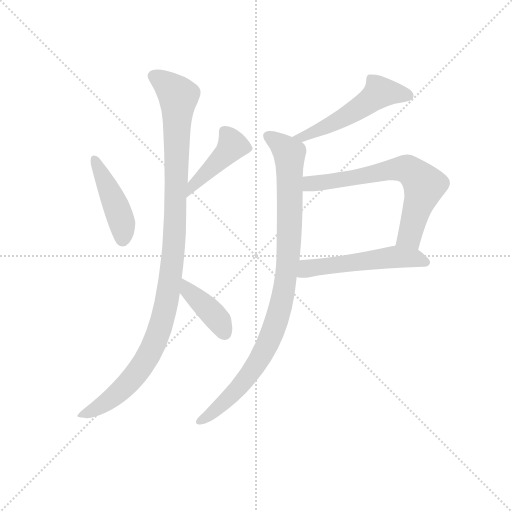
t = 0.00 s
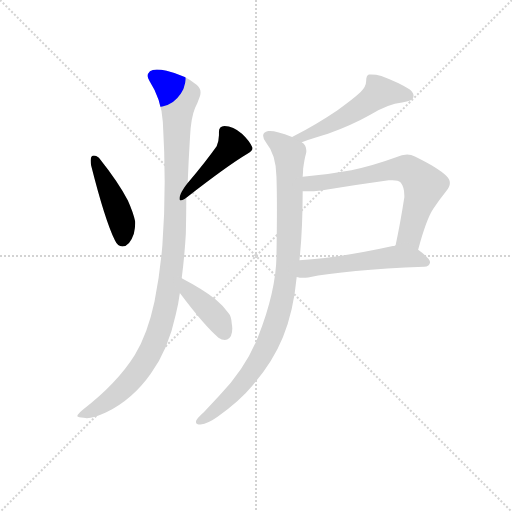
t = 1.32 s
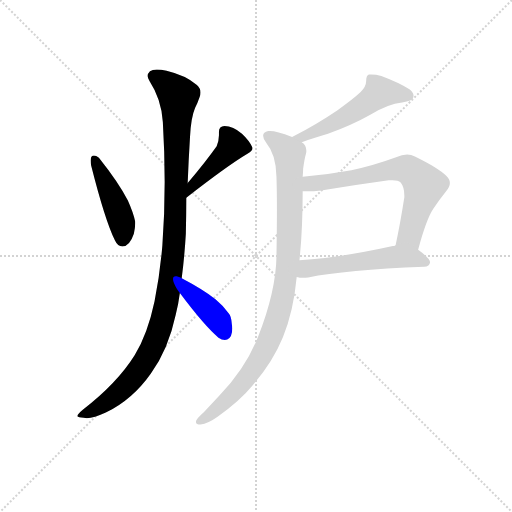
t = 2.64 s
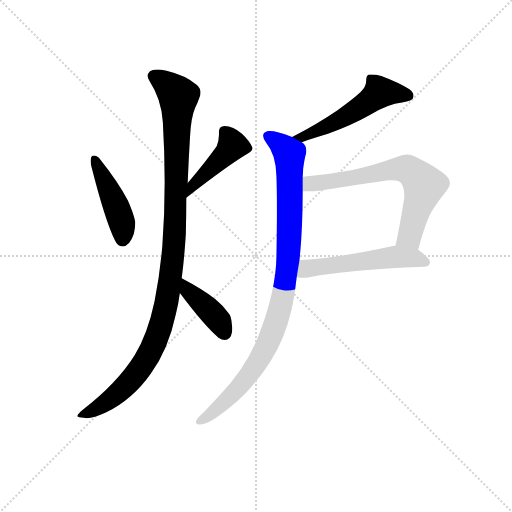
t = 3.96 s
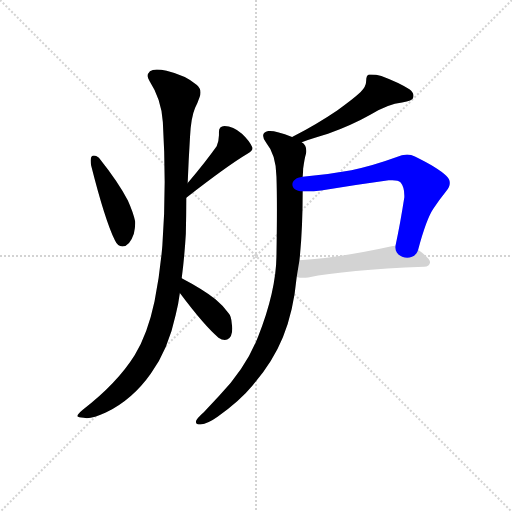
t = 5.27 s
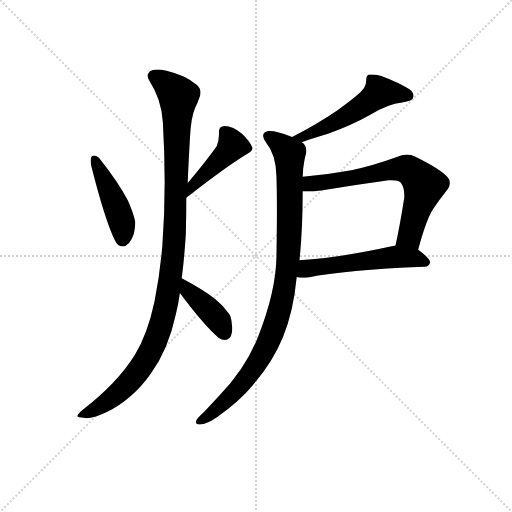
t = 6.59 s

The animated SVG that drew these frames (rendered in a browser with its animation timeline set to each time). Animation: 8 CSS @keyframes rules; one cycle of 6.59 s.

<svg version="1.1" viewBox="0 0 1024 1024" xmlns="http://www.w3.org/2000/svg">
  <g stroke="lightgray" stroke-dasharray="1,1" stroke-width="1" transform="scale(4, 4)">
    <line x1="0" y1="0" x2="256" y2="256"></line>
    <line x1="256" y1="0" x2="0" y2="256"></line>
    <line x1="128" y1="0" x2="128" y2="256"></line>
    <line x1="0" y1="128" x2="256" y2="128"></line>
  </g>
  <g transform="scale(0.92, -0.92) translate(60, -850)">
    <style type="text/css">
      
        @keyframes keyframes0 {
          from {
            stroke: blue;
            stroke-dashoffset: 444;
            stroke-width: 128;
          }
          59% {
            animation-timing-function: step-end;
            stroke: blue;
            stroke-dashoffset: 0;
            stroke-width: 128;
          }
          to {
            stroke: black;
            stroke-width: 1024;
          }
        }
        #make-me-a-hanzi-animation-0 {
          animation: keyframes0 0.611328125s both;
          animation-delay: 0s;
          animation-timing-function: linear;
        }
      
        @keyframes keyframes1 {
          from {
            stroke: blue;
            stroke-dashoffset: 428;
            stroke-width: 128;
          }
          58% {
            animation-timing-function: step-end;
            stroke: blue;
            stroke-dashoffset: 0;
            stroke-width: 128;
          }
          to {
            stroke: black;
            stroke-width: 1024;
          }
        }
        #make-me-a-hanzi-animation-1 {
          animation: keyframes1 0.5983072916666666s both;
          animation-delay: 0.611328125s;
          animation-timing-function: linear;
        }
      
        @keyframes keyframes2 {
          from {
            stroke: blue;
            stroke-dashoffset: 1097;
            stroke-width: 128;
          }
          78% {
            animation-timing-function: step-end;
            stroke: blue;
            stroke-dashoffset: 0;
            stroke-width: 128;
          }
          to {
            stroke: black;
            stroke-width: 1024;
          }
        }
        #make-me-a-hanzi-animation-2 {
          animation: keyframes2 1.1427408854166667s both;
          animation-delay: 1.2096354166666665s;
          animation-timing-function: linear;
        }
      
        @keyframes keyframes3 {
          from {
            stroke: blue;
            stroke-dashoffset: 403;
            stroke-width: 128;
          }
          57% {
            animation-timing-function: step-end;
            stroke: blue;
            stroke-dashoffset: 0;
            stroke-width: 128;
          }
          to {
            stroke: black;
            stroke-width: 1024;
          }
        }
        #make-me-a-hanzi-animation-3 {
          animation: keyframes3 0.5779622395833334s both;
          animation-delay: 2.352376302083333s;
          animation-timing-function: linear;
        }
      
        @keyframes keyframes4 {
          from {
            stroke: blue;
            stroke-dashoffset: 530;
            stroke-width: 128;
          }
          63% {
            animation-timing-function: step-end;
            stroke: blue;
            stroke-dashoffset: 0;
            stroke-width: 128;
          }
          to {
            stroke: black;
            stroke-width: 1024;
          }
        }
        #make-me-a-hanzi-animation-4 {
          animation: keyframes4 0.6813151041666666s both;
          animation-delay: 2.9303385416666665s;
          animation-timing-function: linear;
        }
      
        @keyframes keyframes5 {
          from {
            stroke: blue;
            stroke-dashoffset: 963;
            stroke-width: 128;
          }
          76% {
            animation-timing-function: step-end;
            stroke: blue;
            stroke-dashoffset: 0;
            stroke-width: 128;
          }
          to {
            stroke: black;
            stroke-width: 1024;
          }
        }
        #make-me-a-hanzi-animation-5 {
          animation: keyframes5 1.03369140625s both;
          animation-delay: 3.611653645833333s;
          animation-timing-function: linear;
        }
      
        @keyframes keyframes6 {
          from {
            stroke: blue;
            stroke-dashoffset: 679;
            stroke-width: 128;
          }
          69% {
            animation-timing-function: step-end;
            stroke: blue;
            stroke-dashoffset: 0;
            stroke-width: 128;
          }
          to {
            stroke: black;
            stroke-width: 1024;
          }
        }
        #make-me-a-hanzi-animation-6 {
          animation: keyframes6 0.8025716145833334s both;
          animation-delay: 4.645345052083333s;
          animation-timing-function: linear;
        }
      
        @keyframes keyframes7 {
          from {
            stroke: blue;
            stroke-dashoffset: 537;
            stroke-width: 128;
          }
          64% {
            animation-timing-function: step-end;
            stroke: blue;
            stroke-dashoffset: 0;
            stroke-width: 128;
          }
          to {
            stroke: black;
            stroke-width: 1024;
          }
        }
        #make-me-a-hanzi-animation-7 {
          animation: keyframes7 0.68701171875s both;
          animation-delay: 5.447916666666666s;
          animation-timing-function: linear;
        }
      
    </style>
    
      <path d="M 140 511 Q 137 508 137 501 Q 137 497 138 491 Q 168 372 190 327 Q 196 314 206 314 Q 222 315 231 342 Q 234 356 234 364 L 234 368 Q 230 387 218 414 Q 198 453 155 507 Q 149 512 144 512 Q 142 512 140 511 Z" fill="lightgray"></path>
    
      <path d="M 345 420 Q 435 490 477 515 Q 489 522 489 527 L 489 529 Q 482 544 466 559 Q 447 576 428 576 Q 416 575 416 564 L 416 556 Q 416 545 411 532 Q 387 498 348 452 C 329 429 321 402 345 420 Z" fill="lightgray"></path>
    
      <path d="M 293 317 Q 288 256 276 195 Q 261 124 233 78 Q 195 17 120 -41 Q 108 -51 108 -55 Q 110 -58 122 -58 Q 125 -59 129 -59 Q 144 -59 170 -47 Q 228 -19 268 38 Q 306 91 322 166 Q 328 189 331 213 L 335 245 Q 341 291 344 342 Q 345 384 345 420 L 348 452 Q 350 503 353 551 Q 355 594 364 615 Q 370 627 374 639 Q 376 644 376 649 Q 376 658 368 665 Q 344 686 302 696 Q 290 699 281 699 Q 271 699 266 695 Q 261 690 261 685 Q 261 680 265 674 Q 291 634 294 585 Q 298 518 298 455 Q 298 384 293 317 Z" fill="lightgray"></path>
    
      <path d="M 331 213 Q 385 141 415 116 Q 422 111 429 111 Q 431 111 434 112 Q 445 117 445 136 Q 445 140 444 145 Q 443 163 437 169 Q 427 184 409 199 Q 381 221 335 245 C 308 259 313 237 331 213 Z" fill="lightgray"></path>
    
      <path d="M 596 541 Q 620 549 653 559 Q 707 579 744 600 Q 784 624 814 627 Q 837 631 838 637 Q 839 640 839 642 Q 839 649 830 656 Q 809 670 769 685 Q 757 688 747 688 L 742 688 Q 736 686 736 674 Q 736 662 724 650 Q 707 634 673 610 Q 632 582 575 552 C 548 538 568 532 596 541 Z" fill="lightgray"></path>
    
      <path d="M 598 466 Q 599 476 599 483 Q 602 505 605 515 Q 606 519 606 522 Q 606 535 596 541 L 575 552 Q 541 565 527 565 L 523 565 Q 512 562 512 555 Q 512 548 519 539 Q 540 514 541 466 Q 542 438 542 395 Q 542 352 541 293 Q 540 217 501 118 Q 475 51 417 -10 L 383 -46 Q 367 -60 366 -66 L 366 -68 Q 366 -73 376 -73 Q 392 -71 413 -56 Q 462 -21 489 12 Q 533 63 555 117 Q 578 173 585 248 L 591 284 Q 598 350 598 434 L 598 466 Z" fill="lightgray"></path>
    
      <path d="M 849 307 Q 867 374 882 396 Q 896 417 909 433 Q 918 443 918 452 Q 918 461 910 468 Q 893 485 842 510 Q 834 514 825 514 Q 814 514 801 508 Q 749 489 704 480 Q 650 470 598 466 C 568 463 568 434 598 434 L 607 434 Q 622 434 638 436 Q 713 448 785 458 L 793 458 Q 806 458 811 453 Q 819 443 819 425 L 819 421 Q 810 363 800 317 C 794 288 841 278 849 307 Z" fill="lightgray"></path>
    
      <path d="M 862 270 Q 874 271 875 280 Q 874 289 849 307 C 826 325 826 325 800 317 Q 797 315 794 315 Q 681 290 591 284 C 561 282 556 254 585 248 Q 592 246 599 246 Q 604 246 610 247 Q 691 263 862 270 Z" fill="lightgray"></path>
    
    
      <clipPath id="make-me-a-hanzi-clip-0">
        <path d="M 140 511 Q 137 508 137 501 Q 137 497 138 491 Q 168 372 190 327 Q 196 314 206 314 Q 222 315 231 342 Q 234 356 234 364 L 234 368 Q 230 387 218 414 Q 198 453 155 507 Q 149 512 144 512 Q 142 512 140 511 Z"></path>
      </clipPath>
      <path clip-path="url(#make-me-a-hanzi-clip-0)" d="M 144 504 L 199 385 L 206 329" fill="none" id="make-me-a-hanzi-animation-0" stroke-dasharray="316 632" stroke-linecap="round"></path>
    
      <clipPath id="make-me-a-hanzi-clip-1">
        <path d="M 345 420 Q 435 490 477 515 Q 489 522 489 527 L 489 529 Q 482 544 466 559 Q 447 576 428 576 Q 416 575 416 564 L 416 556 Q 416 545 411 532 Q 387 498 348 452 C 329 429 321 402 345 420 Z"></path>
      </clipPath>
      <path clip-path="url(#make-me-a-hanzi-clip-1)" d="M 427 565 L 446 534 L 353 435" fill="none" id="make-me-a-hanzi-animation-1" stroke-dasharray="300 600" stroke-linecap="round"></path>
    
      <clipPath id="make-me-a-hanzi-clip-2">
        <path d="M 293 317 Q 288 256 276 195 Q 261 124 233 78 Q 195 17 120 -41 Q 108 -51 108 -55 Q 110 -58 122 -58 Q 125 -59 129 -59 Q 144 -59 170 -47 Q 228 -19 268 38 Q 306 91 322 166 Q 328 189 331 213 L 335 245 Q 341 291 344 342 Q 345 384 345 420 L 348 452 Q 350 503 353 551 Q 355 594 364 615 Q 370 627 374 639 Q 376 644 376 649 Q 376 658 368 665 Q 344 686 302 696 Q 290 699 281 699 Q 271 699 266 695 Q 261 690 261 685 Q 261 680 265 674 Q 291 634 294 585 Q 298 518 298 455 Q 298 384 293 317 Z"></path>
      </clipPath>
      <path clip-path="url(#make-me-a-hanzi-clip-2)" d="M 275 684 L 303 666 L 328 639 L 320 351 L 299 180 L 277 106 L 234 35 L 168 -27 L 115 -55" fill="none" id="make-me-a-hanzi-animation-2" stroke-dasharray="969 1938" stroke-linecap="round"></path>
    
      <clipPath id="make-me-a-hanzi-clip-3">
        <path d="M 331 213 Q 385 141 415 116 Q 422 111 429 111 Q 431 111 434 112 Q 445 117 445 136 Q 445 140 444 145 Q 443 163 437 169 Q 427 184 409 199 Q 381 221 335 245 C 308 259 313 237 331 213 Z"></path>
      </clipPath>
      <path clip-path="url(#make-me-a-hanzi-clip-3)" d="M 341 239 L 350 215 L 405 166 L 429 125" fill="none" id="make-me-a-hanzi-animation-3" stroke-dasharray="275 550" stroke-linecap="round"></path>
    
      <clipPath id="make-me-a-hanzi-clip-4">
        <path d="M 596 541 Q 620 549 653 559 Q 707 579 744 600 Q 784 624 814 627 Q 837 631 838 637 Q 839 640 839 642 Q 839 649 830 656 Q 809 670 769 685 Q 757 688 747 688 L 742 688 Q 736 686 736 674 Q 736 662 724 650 Q 707 634 673 610 Q 632 582 575 552 C 548 538 568 532 596 541 Z"></path>
      </clipPath>
      <path clip-path="url(#make-me-a-hanzi-clip-4)" d="M 829 641 L 766 650 L 682 591 L 595 551 L 583 554" fill="none" id="make-me-a-hanzi-animation-4" stroke-dasharray="402 804" stroke-linecap="round"></path>
    
      <clipPath id="make-me-a-hanzi-clip-5">
        <path d="M 598 466 Q 599 476 599 483 Q 602 505 605 515 Q 606 519 606 522 Q 606 535 596 541 L 575 552 Q 541 565 527 565 L 523 565 Q 512 562 512 555 Q 512 548 519 539 Q 540 514 541 466 Q 542 438 542 395 Q 542 352 541 293 Q 540 217 501 118 Q 475 51 417 -10 L 383 -46 Q 367 -60 366 -66 L 366 -68 Q 366 -73 376 -73 Q 392 -71 413 -56 Q 462 -21 489 12 Q 533 63 555 117 Q 578 173 585 248 L 591 284 Q 598 350 598 434 L 598 466 Z"></path>
      </clipPath>
      <path clip-path="url(#make-me-a-hanzi-clip-5)" d="M 523 554 L 558 529 L 570 508 L 568 306 L 553 197 L 524 108 L 497 57 L 423 -29 L 373 -67" fill="none" id="make-me-a-hanzi-animation-5" stroke-dasharray="835 1670" stroke-linecap="round"></path>
    
      <clipPath id="make-me-a-hanzi-clip-6">
        <path d="M 849 307 Q 867 374 882 396 Q 896 417 909 433 Q 918 443 918 452 Q 918 461 910 468 Q 893 485 842 510 Q 834 514 825 514 Q 814 514 801 508 Q 749 489 704 480 Q 650 470 598 466 C 568 463 568 434 598 434 L 607 434 Q 622 434 638 436 Q 713 448 785 458 L 793 458 Q 806 458 811 453 Q 819 443 819 425 L 819 421 Q 810 363 800 317 C 794 288 841 278 849 307 Z"></path>
      </clipPath>
      <path clip-path="url(#make-me-a-hanzi-clip-6)" d="M 603 439 L 622 452 L 789 480 L 817 483 L 837 476 L 862 447 L 831 337 L 807 322" fill="none" id="make-me-a-hanzi-animation-6" stroke-dasharray="551 1102" stroke-linecap="round"></path>
    
      <clipPath id="make-me-a-hanzi-clip-7">
        <path d="M 862 270 Q 874 271 875 280 Q 874 289 849 307 C 826 325 826 325 800 317 Q 797 315 794 315 Q 681 290 591 284 C 561 282 556 254 585 248 Q 592 246 599 246 Q 604 246 610 247 Q 691 263 862 270 Z"></path>
      </clipPath>
      <path clip-path="url(#make-me-a-hanzi-clip-7)" d="M 593 253 L 607 266 L 628 270 L 802 292 L 866 280" fill="none" id="make-me-a-hanzi-animation-7" stroke-dasharray="409 818" stroke-linecap="round"></path>
    
  </g>
</svg>
